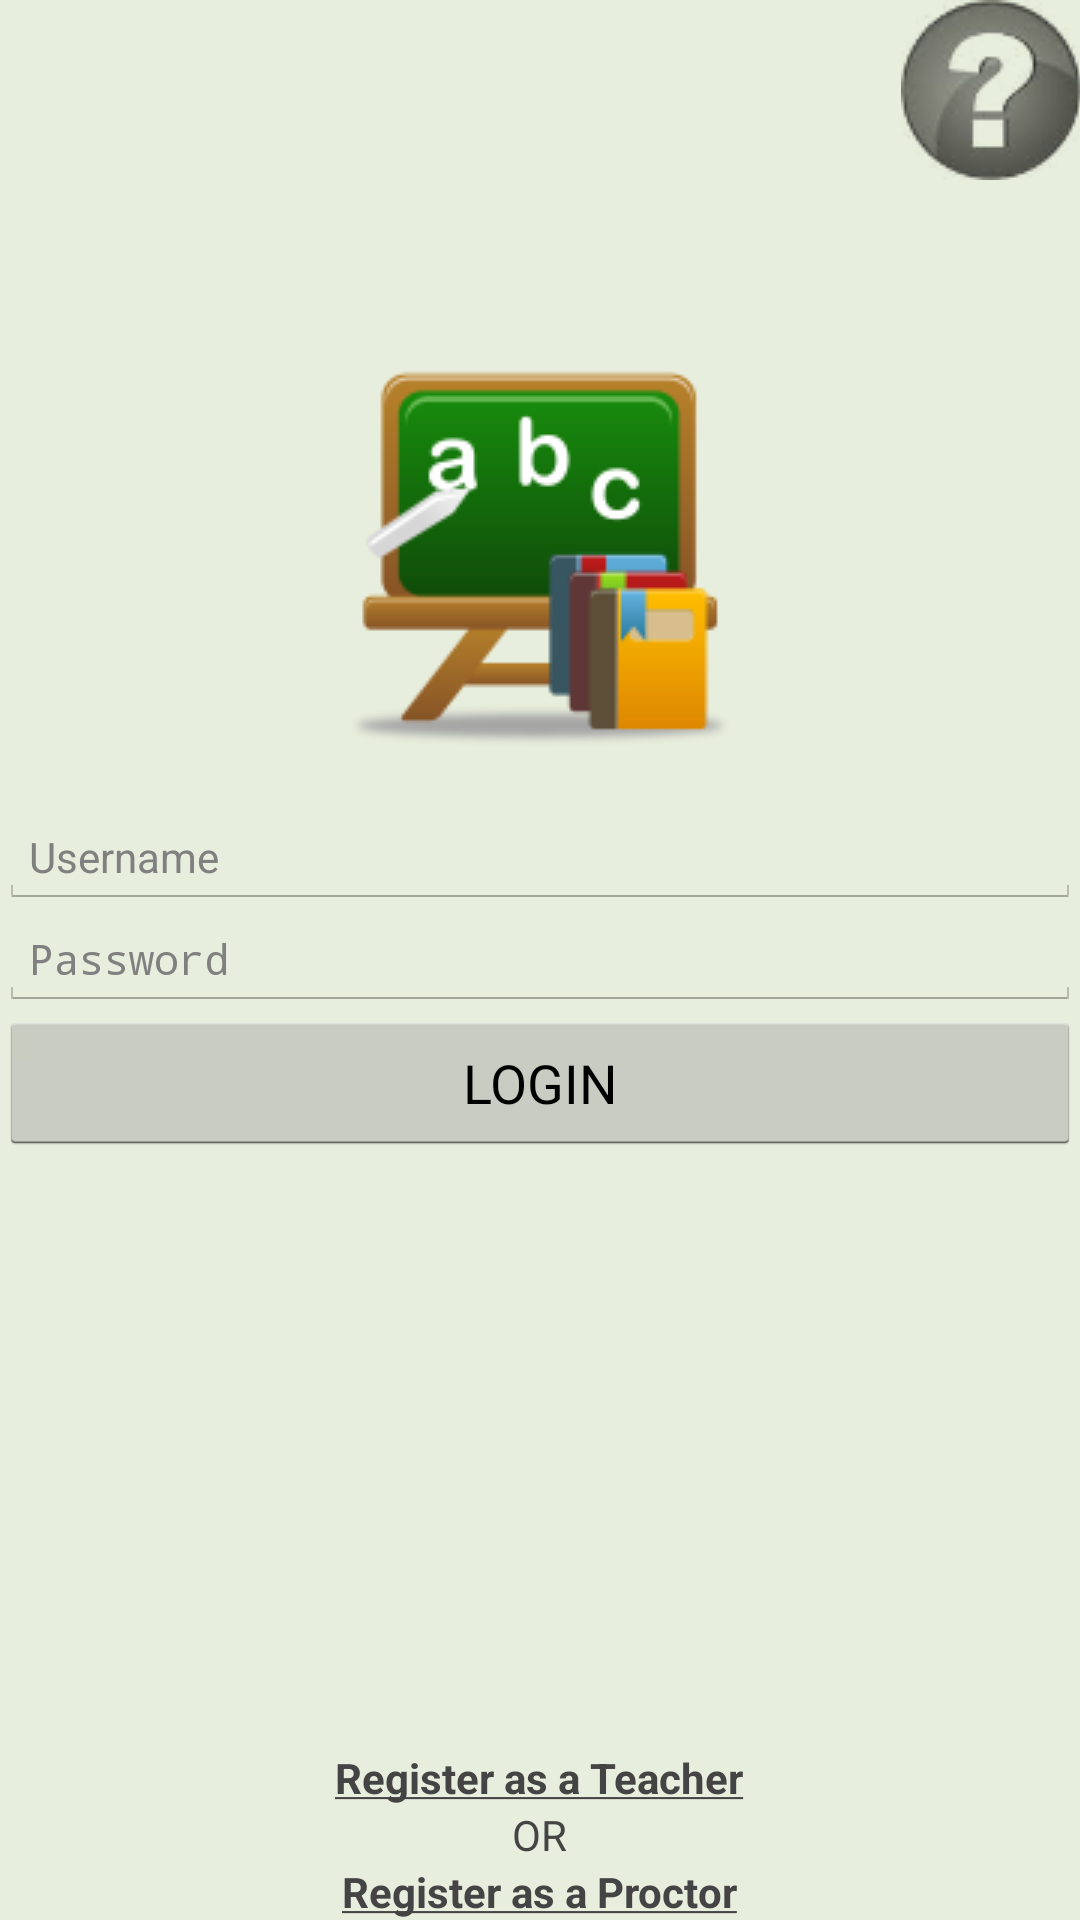

Here is an Android app screen rendered from its layout file. Give the layout XML and the strings, colors and styles it references.
<!-- AndroidManifest.xml: application theme MEducationTheme -->
<!-- res/layout/login_activity.xml -->
<RelativeLayout xmlns:android="http://schemas.android.com/apk/res/android"
    xmlns:tools="http://schemas.android.com/tools"
    android:layout_width="match_parent"
    android:layout_height="match_parent"
    android:background="@color/bg_theme"
    android:paddingBottom="@dimen/activity_vertical_margin"
    android:paddingLeft="@dimen/activity_horizontal_margin"
    android:paddingRight="@dimen/activity_horizontal_margin"
    android:paddingTop="@dimen/activity_vertical_margin"
    tools:context=".LoginActivity" >

    
    <EditText
        android:id="@+id/editLoginPassword"
        android:layout_width="wrap_content"
        android:layout_height="wrap_content"
        android:layout_alignParentLeft="true"
        android:layout_alignParentRight="true"
        android:layout_centerVertical="true"
        android:layout_below="@id/editLoginPassword"
        android:hint="Password"
        android:inputType="textPassword"
        android:lines="1"
        android:paddingLeft="10dp"
        android:paddingRight="10dp"
        android:singleLine="true"
        android:textSize="14dp" />
    
    <EditText
        android:id="@+id/editLoginUsername"
        android:layout_width="wrap_content"
        android:layout_height="wrap_content"
        android:layout_above="@+id/editLoginPassword"
        android:layout_alignLeft="@+id/editLoginPassword"
        android:layout_alignRight="@+id/editLoginPassword"
        android:hint="Username"
        android:lines="1"
        android:paddingLeft="10dp"
        android:paddingRight="10dp"
        android:singleLine="true"
        android:textSize="14dp" />

    <Button
        android:id="@+id/btnLogin"
        android:layout_width="wrap_content"
        android:layout_height="wrap_content"
        android:layout_alignLeft="@+id/editLoginPassword"
        android:layout_alignRight="@+id/editLoginUsername"
        android:layout_below="@+id/editLoginPassword"
        android:text="LOGIN" />
    
    <TextView
        android:id="@+id/textProctorRegister"
        android:layout_width="wrap_content"
        android:layout_height="wrap_content"
        android:layout_alignParentBottom="true"
        android:layout_centerHorizontal="true"
        android:text="@string/register_as_proctor"
        android:textColor="@color/gray" />

	<TextView
        android:id="@+id/textView1"
        android:layout_width="wrap_content"
        android:layout_height="wrap_content"
        android:layout_above="@id/textProctorRegister"
        android:layout_centerHorizontal="true"
        android:text="OR"
        android:textColor="@color/gray" />   

    <TextView
        android:id="@+id/textTeacherRegister"
        android:layout_width="wrap_content"
        android:layout_height="wrap_content"
        android:layout_above="@+id/textView1"
        android:layout_centerHorizontal="true"
        android:text="@string/register_as_teacher"
        android:textColor="@color/gray" />
    
    <ImageView
        android:id="@+id/meducationLogo"
        android:layout_width="wrap_content"
        android:layout_height="wrap_content"
        android:layout_centerHorizontal="true"
        android:layout_above="@id/editLoginUsername"
        android:layout_margin="20dp"
        android:src="@drawable/ic_launcher" />

    <ImageView
        android:id="@+id/btnDemoHelp"
        android:layout_width="wrap_content"
        android:layout_height="wrap_content"
        android:layout_alignParentRight="true"
        android:layout_alignParentTop="true"
        android:src="@drawable/demo_help"/>

</RelativeLayout>
<!-- resources referenced by this layout -->
<resources>
  <color name="bg_theme">#FFE8EEDD</color>
  <color name="gray">#FF444444</color>
  <!-- drawable demo_help: png bitmap (drawable, 4452 bytes) -->
  <!-- drawable ic_launcher: png bitmap (drawable-mdpi, 10114 bytes) -->
  <string name="register_as_proctor"><b><u>Register as a Proctor</u></b></string>
  <string name="register_as_teacher"><b><u>Register as a Teacher</u></b></string>
  <style name="MEducationTheme" parent="@android:style/Theme.Holo.Light">
          <item name="android:actionBarStyle">@style/MyActionBar</item>
      </style>
  <style name="MyActionBar" parent="@android:style/Widget.Holo.Light.ActionBar">
          <item name="android:background">@drawable/bar_head</item>
      </style>
  <!-- drawable bar_head: png bitmap (drawable, 237 bytes) -->
</resources>
